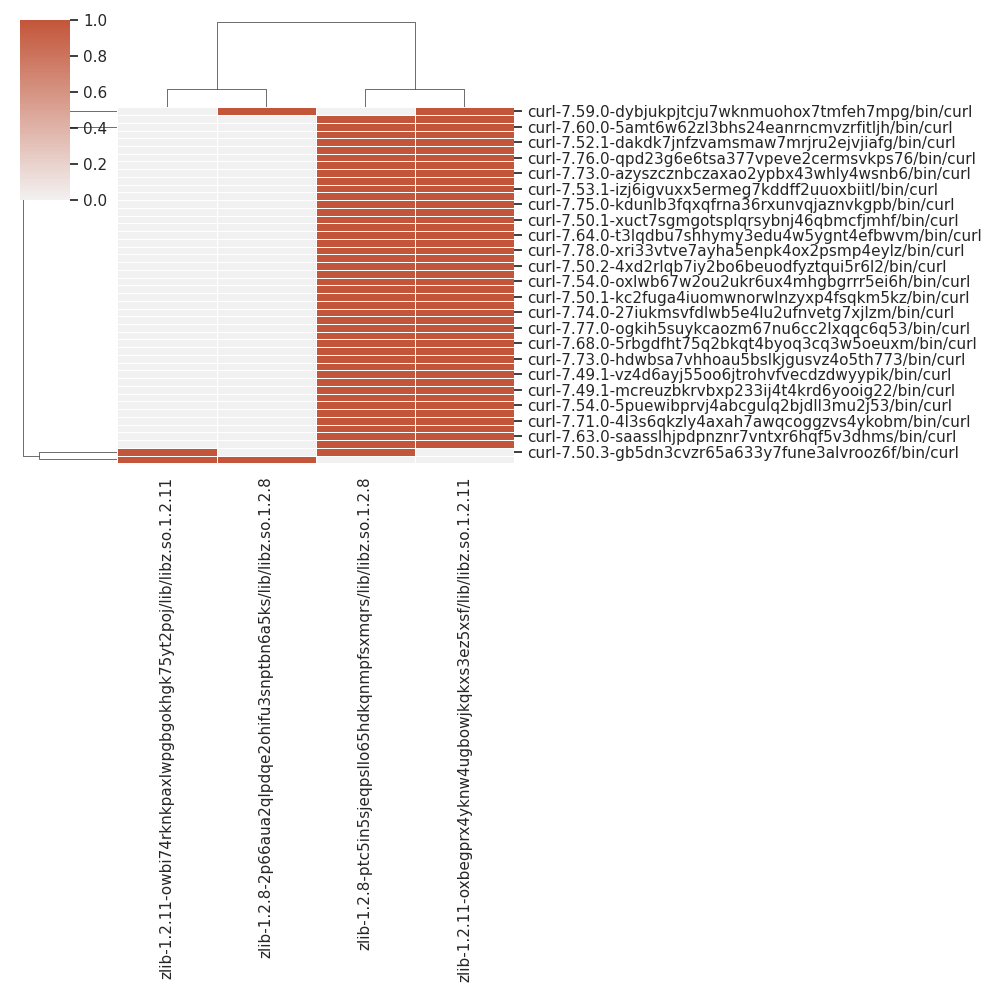

Data behind this chart, as committed beside it:
, zlib-1.2.11-owbi74rknkpaxlwpgbgokhgk75yt…, zlib-1.2.8-ptc5in5sjeqpsllo65hdkqnmpfsxm…, zlib-1.2.8-2p66aua2qlpdqe2ohifu3snptbn6a…, zlib-1.2.11-oxbegprx4yknw4ugbowjkqkxs3ez…
curl-7.63.0-saasslhjpdpnznr7vntxr6hqf5v3…, 0, 1, 0, 1
curl-7.79.0-j36iww6xj4ljw7f6iufjazmps6wk…, 0, 1, 0, 1
curl-7.78.0-bodrdegohibpwhwqwi2yplmzp7xs…, 0, 1, 0, 1
curl-7.71.0-4l3s6qkzly4axah7awqcoggzvs4y…, 0, 1, 0, 1
curl-7.77.0-sdoa5nrgd45ajlomzr2bzx6vtb5d…, 0, 1, 0, 1
curl-7.54.0-5puewibprvj4abcgulq2bjdll3mu…, 0, 1, 0, 1
curl-7.64.0-r5noicp2aon355fictpatjhcw62z…, 0, 1, 0, 1
curl-7.49.1-mcreuzbkrvbxp233ij4t4krd6yoo…, 0, 1, 0, 1
curl-7.79.0-ywm7yncnjqmk5qkscu7evifenygw…, 0, 1, 0, 1
curl-7.49.1-vz4d6ayj55oo6jtrohvfvecdzdwy…, 0, 1, 0, 1
curl-7.60.0-yn4mtd5xsvfw46xce4gwiiyfgfpa…, 0, 1, 0, 1
curl-7.73.0-hdwbsa7vhhoau5bslkjgusvz4o5t…, 0, 1, 0, 1
curl-7.56.0-rahkuz6wctb6v6jwa35xrh63upy6…, 0, 1, 0, 1
curl-7.68.0-5rbgdfht75q2bkqt4byoq3cq3w5o…, 0, 1, 0, 1
curl-7.53.1-3flpobwtxmdvqy3o4lh3n4bcu6e6…, 0, 1, 0, 1
curl-7.77.0-ogkih5suykcaozm67nu6cc2lxqqc…, 0, 1, 0, 1
curl-7.76.1-zjfzzsg7zknmri6jekmewsgdoaav…, 0, 1, 0, 1
curl-7.74.0-27iukmsvfdlwb5e4lu2ufnvetg7x…, 0, 1, 0, 1
curl-7.52.1-lqyzqnyc6ohl4pcunpssqv44c7fr…, 0, 1, 0, 1
curl-7.50.1-kc2fuga4iuomwnorwlnzyxp4fsqk…, 0, 1, 0, 1
curl-7.50.3-gb5dn3cvzr65a633y7fune3alvro…, 1, 1, 0, 0
curl-7.59.0-n3hdcwbl42eicwi42cjo4rohqhas…, 0, 1, 0, 1
curl-7.59.0-dybjukpjtcju7wknmuohox7tmfeh…, 0, 0, 1, 1
curl-7.54.0-oxlwb67w2ou2ukr6ux4mhgbgrrr5…, 0, 1, 0, 1
curl-7.68.0-szyrkmcwsiq56nzqz6yew4nzi3oo…, 0, 1, 0, 1
curl-7.50.2-4xd2rlqb7iy2bo6beuodfyztqui5…, 0, 1, 0, 1
curl-7.63.0-edpna2avyajajruardu6aopecj4f…, 0, 1, 0, 1
curl-7.50.3-haiazseqrzpvxqcygblwx3mb5377…, 1, 0, 1, 0
curl-7.78.0-xri33vtve7ayha5enpk4ox2psmp4…, 0, 1, 0, 1
curl-7.71.0-f43wienntj5sv6pvnxgrkooezglq…, 0, 1, 0, 1
curl-7.64.0-t3lqdbu7shhymy3edu4w5ygnt4ef…, 0, 1, 0, 1
curl-7.76.0-mnijicyltjyp7giswbeysyspqqka…, 0, 1, 0, 1
curl-7.50.1-xuct7sgmgotsplqrsybnj46qbmcf…, 0, 1, 0, 1
curl-7.72.0-xhldtqy4ih7en4echfsayc2nxhcn…, 0, 1, 0, 1
curl-7.75.0-kdunlb3fqxqfrna36rxunvqjaznv…, 0, 1, 0, 1
curl-7.75.0-rzdvhjriebrfhexbsschdfm5ivee…, 0, 1, 0, 1
curl-7.53.1-izj6igvuxx5ermeg7kddff2uuoxb…, 0, 1, 0, 1
curl-7.50.2-rnxqv3s3no7xa6mibdqwr35ep5mx…, 0, 1, 0, 1
curl-7.73.0-azyszcznbczaxao2ypbx43whly4w…, 0, 1, 0, 1
curl-7.56.0-zh2ehdth6njntpwokmmlh5ty4fwz…, 0, 1, 0, 1
curl-7.76.0-qpd23g6e6tsa377vpeve2cermsvk…, 0, 1, 0, 1
curl-7.74.0-bp3l73b5zoqvjaiviuwcdbs2ghva…, 0, 1, 0, 1
curl-7.52.1-dakdk7jnfzvamsmaw7mrjru2ejvj…, 0, 1, 0, 1
curl-7.76.1-wv4p75aymuocwjhqyirkiujykezz…, 0, 1, 0, 1
curl-7.60.0-5amt6w62zl3bhs24eanrncmvzrfi…, 0, 1, 0, 1
curl-7.72.0-h6esap4emwjpglwyhcxbra37b6gz…, 0, 1, 0, 1
